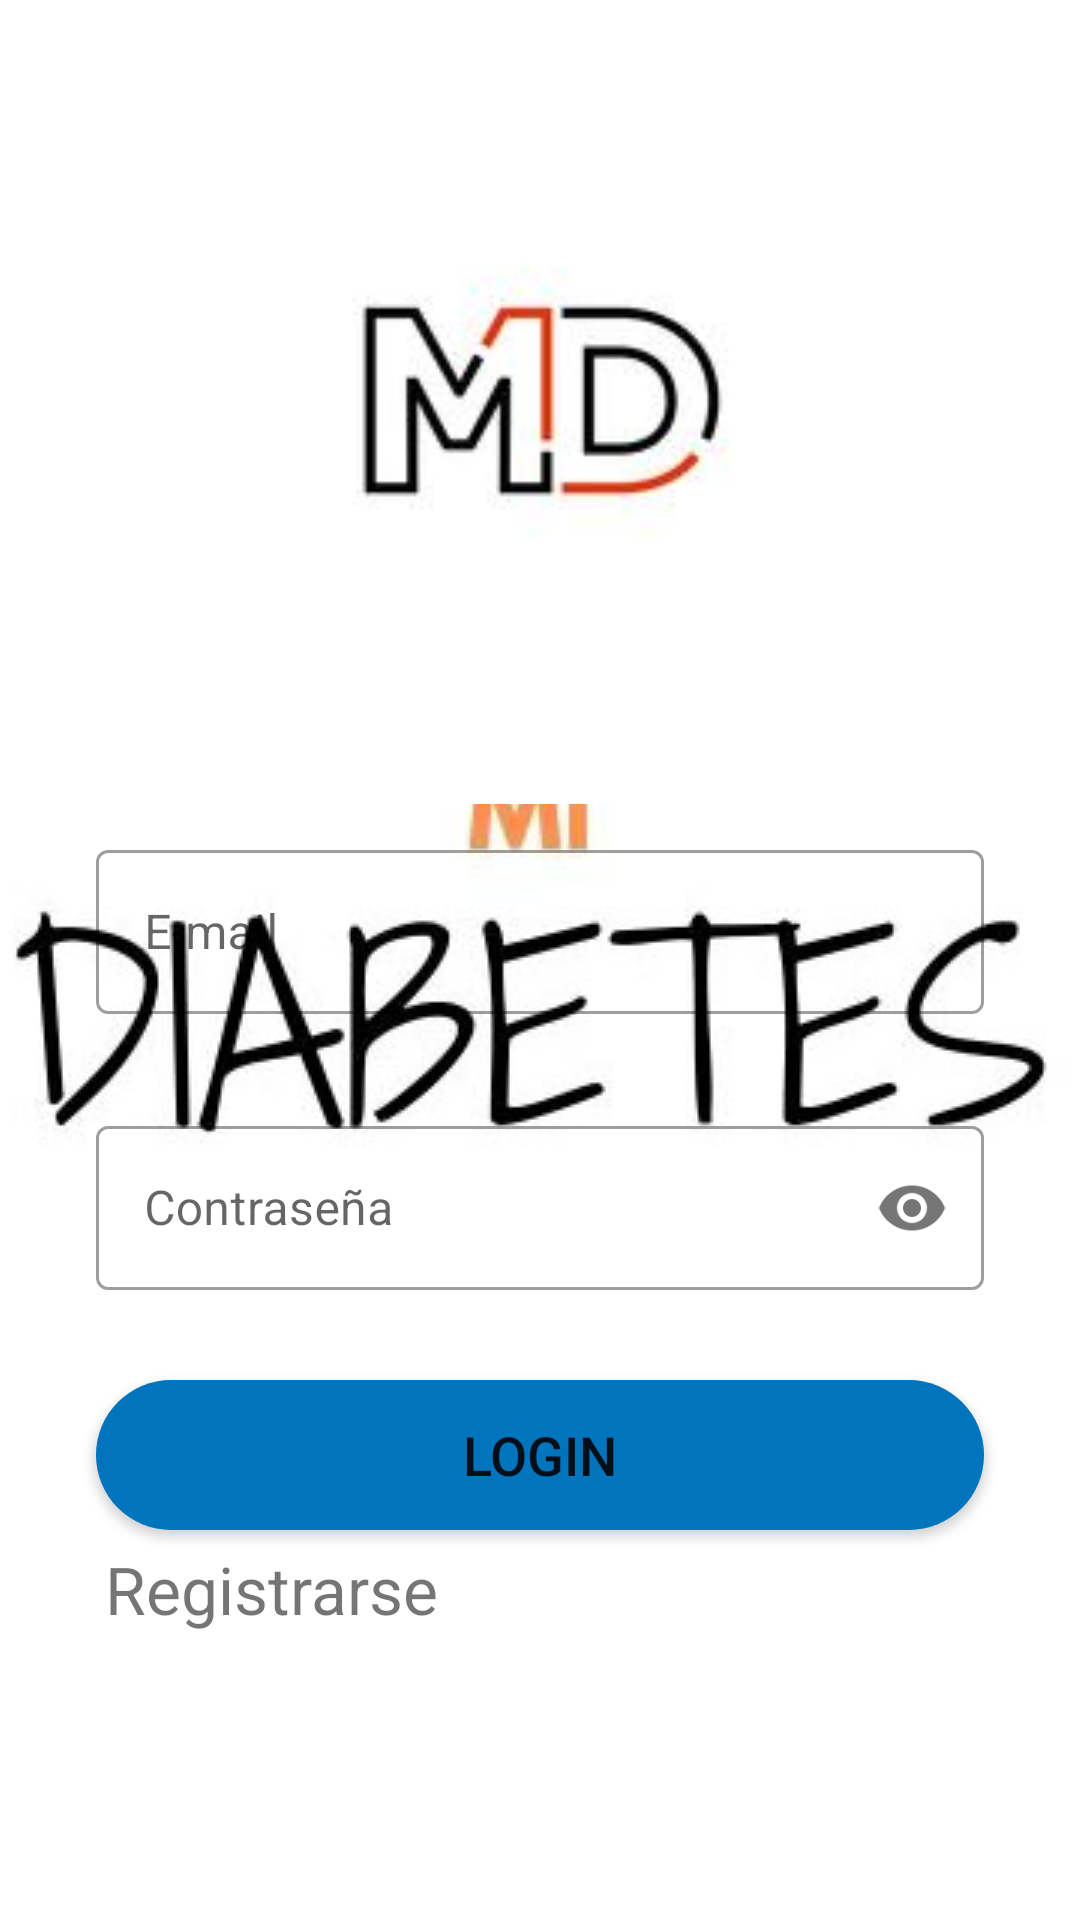

Layout XML and referenced resources for this Android screen:
<!-- AndroidManifest.xml: activity theme splashScr -->
<!-- res/layout/activity_main.xml -->
<?xml version="1.0" encoding="utf-8"?>
<androidx.constraintlayout.widget.ConstraintLayout xmlns:android="http://schemas.android.com/apk/res/android"
    xmlns:app="http://schemas.android.com/apk/res-auto"
    xmlns:tools="http://schemas.android.com/tools"
    android:layout_width="match_parent"
    android:layout_height="match_parent"
    tools:context=".MainActivity">

    <ImageView
        android:id="@+id/logo"
        android:layout_width="301dp"
        android:layout_height="268dp"
        app:layout_constraintEnd_toEndOf="parent"
        app:layout_constraintStart_toStartOf="parent"
        app:layout_constraintTop_toTopOf="parent"
        app:srcCompat="@drawable/logomd" />


    <com.google.android.material.textfield.TextInputLayout
        android:id="@+id/text_input_layout_email"
        style="@style/Widget.MaterialComponents.TextInputLayout.OutlinedBox"
        android:layout_width="match_parent"
        android:layout_height="60dp"
        android:layout_marginStart="32dp"
        android:layout_marginTop="10dp"
        android:layout_marginEnd="32dp"
        android:hint="@string/email"
        app:layout_constraintEnd_toEndOf="parent"
        app:layout_constraintStart_toStartOf="parent"
        app:layout_constraintTop_toBottomOf="@+id/logo">

        <com.google.android.material.textfield.TextInputEditText
            android:id="@+id/editTextEmail"
            android:layout_width="match_parent"
            android:layout_height="wrap_content"
            android:inputType="textEmailAddress" />

    </com.google.android.material.textfield.TextInputLayout>

    <com.google.android.material.textfield.TextInputLayout
        android:id="@+id/text_input_layout_pass"
        style="@style/Widget.MaterialComponents.TextInputLayout.OutlinedBox"
        android:layout_width="0dp"
        android:layout_height="60dp"
        android:layout_marginTop="32dp"
        android:hint="@string/pass"
        app:layout_constraintEnd_toEndOf="@+id/text_input_layout_email"
        app:layout_constraintStart_toStartOf="@+id/text_input_layout_email"
        app:layout_constraintTop_toBottomOf="@+id/text_input_layout_email"
        app:passwordToggleEnabled="true">>

        <com.google.android.material.textfield.TextInputEditText
            android:id="@+id/editTextPassword"
            android:layout_width="match_parent"
            android:layout_height="wrap_content"
            android:inputType="textPassword" />

    </com.google.android.material.textfield.TextInputLayout>

    <Button
        android:id="@+id/logBtn"
        android:layout_width="match_parent"
        android:layout_height="50dp"
        android:layout_marginStart="32dp"
        android:layout_marginTop="30dp"
        android:layout_marginEnd="32dp"
        android:background="@drawable/btn_drw"
        android:text="Login"
        android:textSize="18sp"
        app:layout_constraintEnd_toEndOf="parent"
        app:layout_constraintStart_toStartOf="parent"
        app:layout_constraintTop_toBottomOf="@+id/text_input_layout_pass" />

    <TextView
        android:id="@+id/regText"
        android:layout_width="wrap_content"
        android:layout_height="wrap_content"
        android:layout_marginStart="35dp"
        android:layout_marginTop="5dp"
        android:clickable="true"
        android:text="@string/regis"
        android:textIsSelectable="true"
        android:textSize="22sp"
        app:layout_constraintStart_toStartOf="parent"
        app:layout_constraintTop_toBottomOf="@+id/logBtn" />

</androidx.constraintlayout.widget.ConstraintLayout>
<!-- resources referenced by this layout -->
<resources>
  <!-- drawable btn_drw (drawable) -->
  <?xml version="1.0" encoding="utf-8"?>
  <selector xmlns:android="http://schemas.android.com/apk/res/android">
      <item >
          <shape android:shape="rectangle"  >
              <corners android:radius="50dip" />
              <solid android:color="#0074BD" />
          </shape>
      </item>
  </selector>
  <!-- drawable logomd: jpg bitmap (drawable, 3094 bytes) -->
  <string name="email">E-mail</string>
  <string name="pass">Contraseña</string>
  <string name="regis">Registrarse</string>
  <style name="splashScr" parent="Theme.MaterialComponents.Light.NoActionBar">
          <item name="android:windowBackground">@drawable/splash</item>
      </style>
  <!-- drawable splash (drawable) -->
  <?xml version="1.0" encoding="utf-8"?>
  <layer-list xmlns:android="http://schemas.android.com/apk/res/android"
      android:opacity="opaque">
      <item android:drawable="@color/white"/>
      <item>
          <bitmap
              android:gravity="top"
              android:src="@drawable/logomd"/>
      </item>
      <item>
          <bitmap
              android:gravity="center"
              android:src="@drawable/mid"/>
      </item>
  </layer-list>
  <color name="white">#FFFFFFFF</color>
  <!-- drawable mid: jpg bitmap (drawable, 22086 bytes) -->
</resources>
